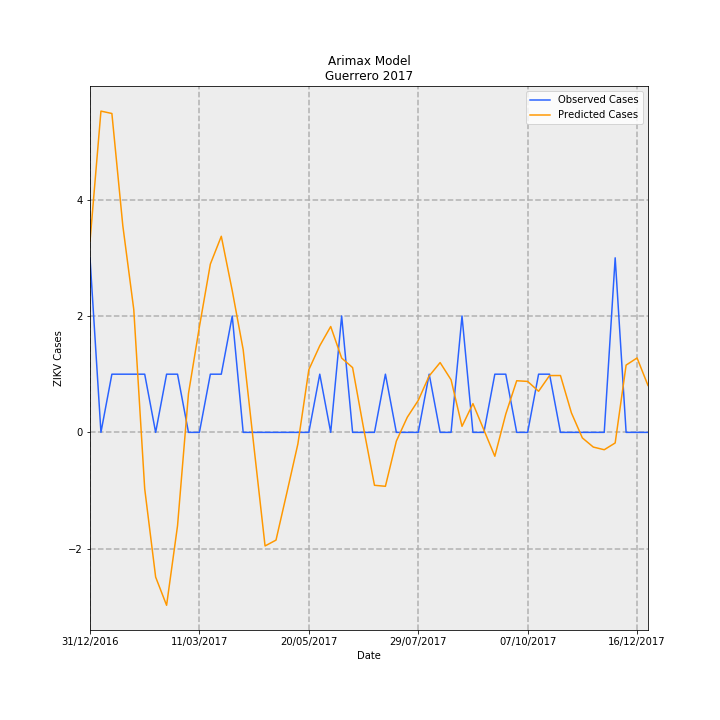

Source data for this figure (header and first rows):
Date, predictions_incidence, observed_incidence, Predicted Cases, Observed Cases, error
31/12/2016, 0.09291, 0.08491, 3.283, 3.0, -0.2826
07/01/2017, 0.1563, 0.0, 5.522, 0.0, -5.522
14/01/2017, 0.1551, 0.0283, 5.481, 1.0, -4.481
21/01/2017, 0.1005, 0.0283, 3.551, 1.0, -2.551
28/01/2017, 0.05981, 0.0283, 2.113, 1.0, -1.113
04/02/2017, -0.02745, 0.0283, -0.9698, 1.0, 1.97
11/02/2017, -0.0704, 0.0, -2.487, 0.0, 2.487
18/02/2017, -0.08412, 0.0283, -2.972, 1.0, 3.972
25/02/2017, -0.04545, 0.0283, -1.606, 1.0, 2.606
04/03/2017, 0.01886, 0.0, 0.6663, 0.0, -0.6663
11/03/2017, 0.0514, 0.0, 1.816, 0.0, -1.816
18/03/2017, 0.08186, 0.0283, 2.892, 1.0, -1.892
25/03/2017, 0.09539, 0.0283, 3.37, 1.0, -2.37
01/04/2017, 0.06895, 0.05661, 2.436, 2.0, -0.4362
08/04/2017, 0.04022, 0.0, 1.421, 0.0, -1.421
15/04/2017, -0.007754, 0.0, -0.274, 0.0, 0.274
22/04/2017, -0.05525, 0.0, -1.952, 0.0, 1.952
29/04/2017, -0.05241, 0.0, -1.852, 0.0, 1.852
06/05/2017, -0.02918, 0.0, -1.031, 0.0, 1.031
13/05/2017, -0.005616, 0.0, -0.1984, 0.0, 0.1984
20/05/2017, 0.03047, 0.0, 1.077, 0.0, -1.077
27/05/2017, 0.04213, 0.0283, 1.489, 1.0, -0.4886
03/06/2017, 0.05149, 0.0, 1.819, 0.0, -1.819
10/06/2017, 0.03614, 0.05661, 1.277, 2.0, 0.723
17/06/2017, 0.03151, 0.0, 1.113, 0.0, -1.113
24/06/2017, 0.002175, 0.0, 0.07685, 0.0, -0.07685
01/07/2017, -0.02574, 0.0, -0.9096, 0.0, 0.9096
08/07/2017, -0.02623, 0.0283, -0.9269, 1.0, 1.927
15/07/2017, -0.004243, 0.0, -0.1499, 0.0, 0.1499
22/07/2017, 0.007366, 0.0, 0.2602, 0.0, -0.2602
29/07/2017, 0.01554, 0.0, 0.549, 0.0, -0.549
05/08/2017, 0.02745, 0.0283, 0.9698, 1.0, 0.03022
12/08/2017, 0.03395, 0.0, 1.2, 0.0, -1.2
19/08/2017, 0.02558, 0.0, 0.9037, 0.0, -0.9037
26/08/2017, 0.002931, 0.05661, 0.1036, 2.0, 1.896
02/09/2017, 0.01398, 0.0, 0.4939, 0.0, -0.4939
09/09/2017, 0.001192, 0.0, 0.04213, 0.0, -0.04213
16/09/2017, -0.01162, 0.0283, -0.4105, 1.0, 1.41
23/09/2017, 0.008891, 0.0283, 0.3141, 1.0, 0.6859
30/09/2017, 0.02512, 0.0, 0.8875, 0.0, -0.8875
07/10/2017, 0.02479, 0.0, 0.8757, 0.0, -0.8757
14/10/2017, 0.01999, 0.0283, 0.7062, 1.0, 0.2938
21/10/2017, 0.02764, 0.0283, 0.9765, 1.0, 0.02354
28/10/2017, 0.02765, 0.0, 0.9771, 0.0, -0.9771
04/11/2017, 0.009491, 0.0, 0.3353, 0.0, -0.3353
11/11/2017, -0.002695, 0.0, -0.09522, 0.0, 0.09522
18/11/2017, -0.007149, 0.0, -0.2526, 0.0, 0.2526
25/11/2017, -0.008445, 0.0, -0.2984, 0.0, 0.2984
02/12/2017, -0.005149, 0.08491, -0.1819, 3.0, 3.182
09/12/2017, 0.03273, 0.0, 1.157, 0.0, -1.157
16/12/2017, 0.0362, 0.0, 1.279, 0.0, -1.279
23/12/2017, 0.02282, 0.0, 0.8062, 0.0, -0.8062
